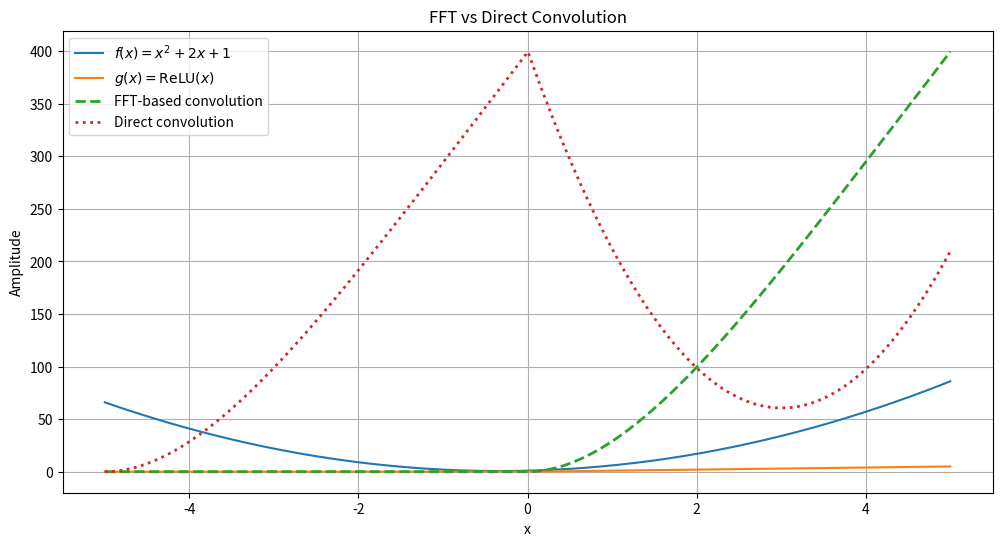

The script that saved this image:
import numpy as np
import matplotlib.pyplot as plt

# Define the functions
def f(x):
    return 3*(x**2) + 2*x + 1

def g(x):
    return np.maximum(0, x)  # ReLU

# Sample the functions
N = 1000  # Number of points
x = np.linspace(-5, 5, N)
dx = x[1] - x[0]  # Spacing

f_samples = f(x)
g_samples = g(x)

# Pad signals to avoid circular convolution
padded_size = N + len(g_samples) - 1
f_padded = np.pad(f_samples, (0, padded_size - N), mode='constant')
g_padded = np.pad(g_samples, (0, padded_size - N), mode='constant')

# Compute FFT
fft_f = np.fft.fft(f_padded)
fft_g = np.fft.fft(g_padded)

# Multiply in frequency domain
fft_conv = fft_f * fft_g

# Inverse FFT to get convolution
conv_result = np.fft.ifft(fft_conv).real  # Take real part to remove tiny imaginary noise

# Trim and scale by dx (for proper integration approximation)
conv_result = conv_result[:N] * dx

# Direct convolution (for validation)
direct_conv = np.convolve(f_samples, g_samples, mode='same') * dx

# Plot results
plt.figure(figsize=(12, 6))
plt.plot(x, f_samples, label=r"$f(x) = x^2 + 2x + 1$")
plt.plot(x, g_samples, label=r"$g(x) = \mathrm{ReLU}(x)$")
plt.plot(x, conv_result, label="FFT-based convolution", linestyle="--", linewidth=2)
plt.plot(x, direct_conv, label="Direct convolution", linestyle=":", linewidth=2)
plt.xlabel("x")
plt.ylabel("Amplitude")
plt.title("FFT vs Direct Convolution")
plt.legend()
plt.grid(True)
plt.show()